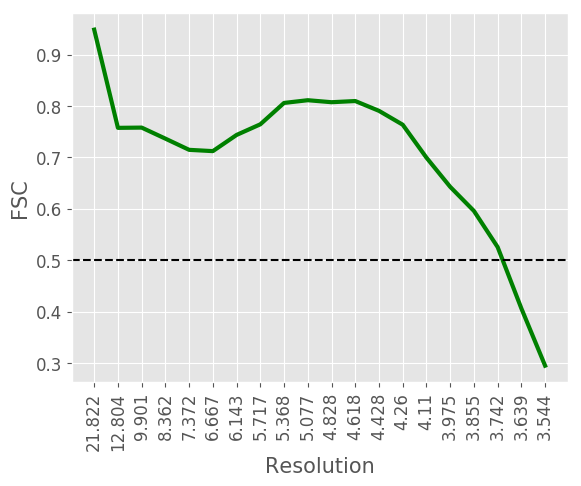

The data file committed next to this chart (first rows):
#resolution, fsc
21.82, 0.9486
12.8, 0.7575
9.901, 0.758
8.362, 0.7365
7.372, 0.7147
6.667, 0.7122
6.143, 0.7437
5.717, 0.7644
5.368, 0.806
5.077, 0.8113
4.828, 0.8074
4.618, 0.8097
4.428, 0.7906
4.26, 0.7636
4.11, 0.6995
3.975, 0.6427
3.855, 0.5958
3.742, 0.5254
3.639, 0.406
3.544, 0.2946
